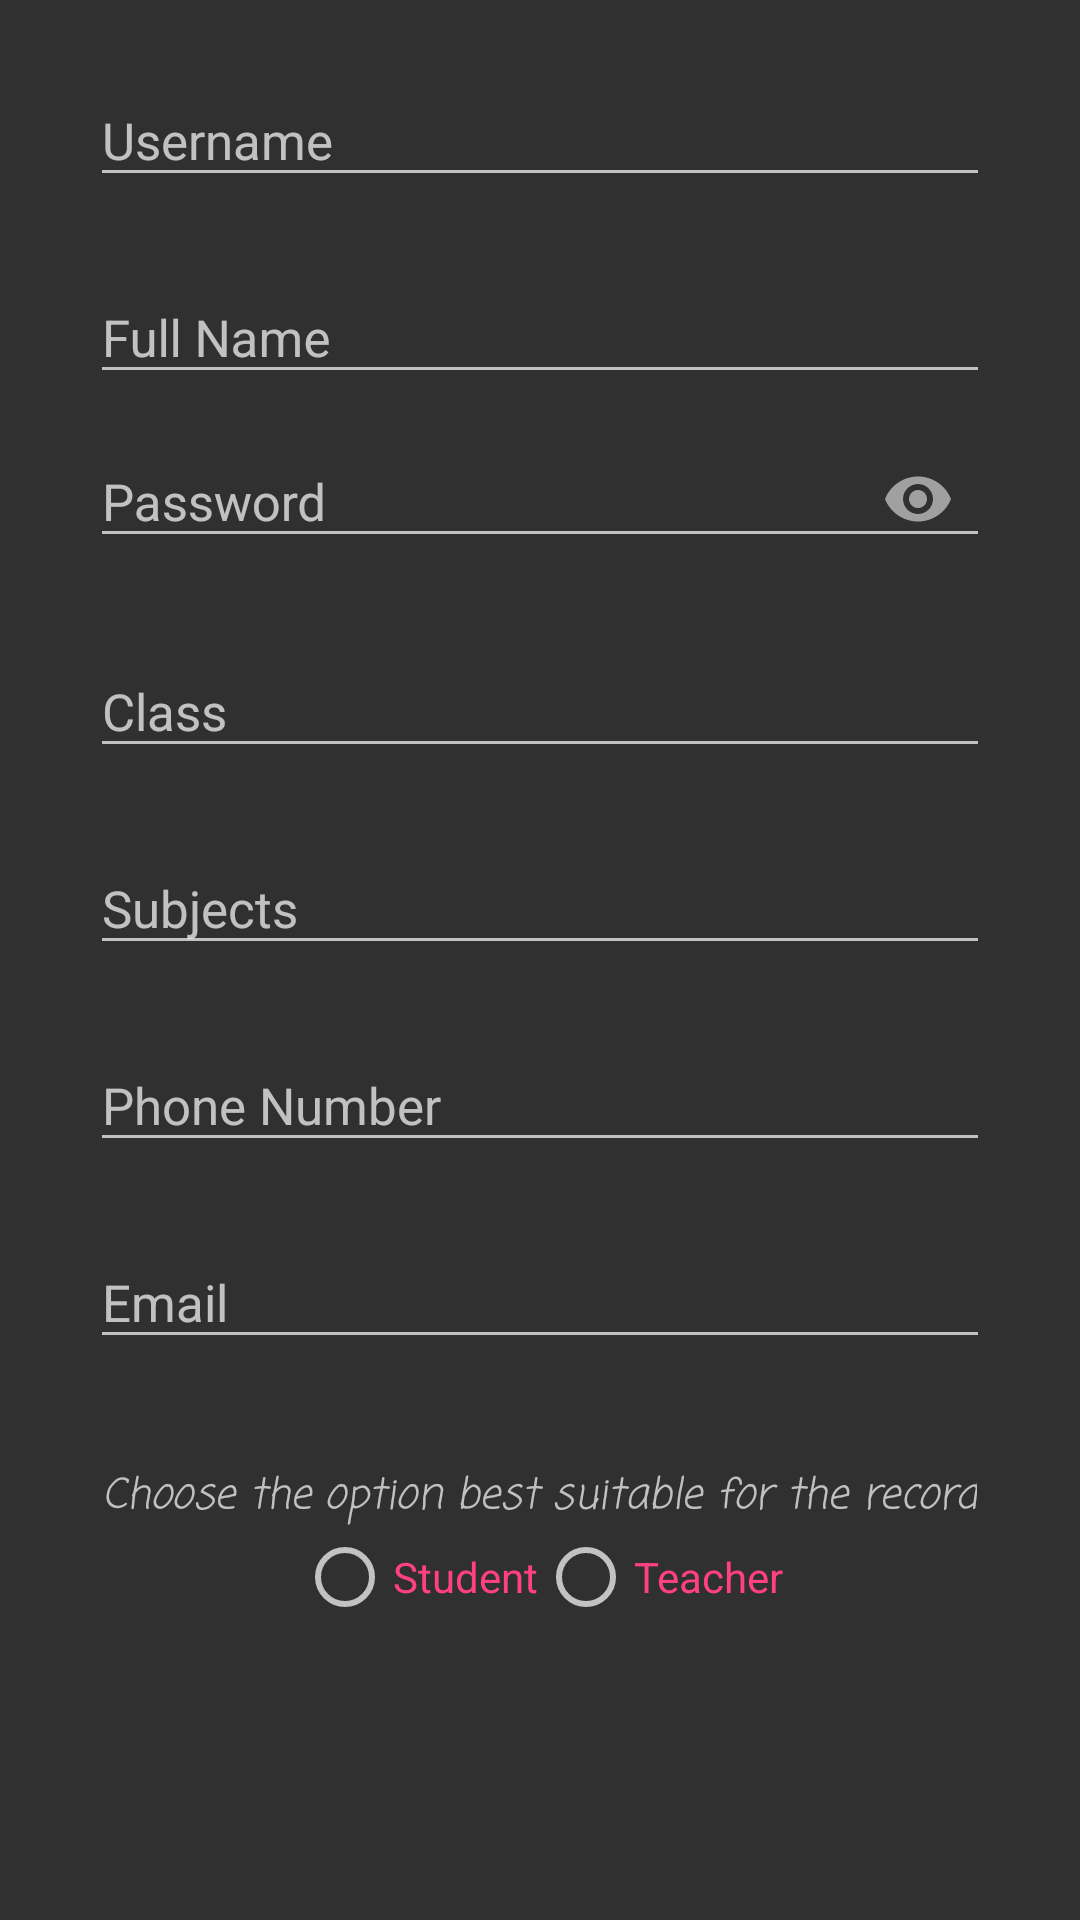

Android layout source for this screen:
<!-- AndroidManifest.xml: application theme Theme.AppCompat.NoActionBar -->
<!-- res/layout/admin_form.xml -->
<?xml version="1.0" encoding="utf-8"?>
<android.support.v4.widget.NestedScrollView
    xmlns:android="http://schemas.android.com/apk/res/android"
    xmlns:app="http://schemas.android.com/apk/res-auto"
    xmlns:tools="http://schemas.android.com/tools"
    android:layout_width="match_parent"
    android:layout_height="match_parent"
    app:layout_behavior="@string/appbar_scrolling_view_behavior"
    tools:showIn="@layout/activity_admin_panel">

    <RelativeLayout
        android:layout_width="match_parent"
        android:layout_height="wrap_content">

        <android.support.design.widget.TextInputLayout
            android:id="@+id/tIuserName"
            android:layout_width="match_parent"
            android:layout_height="wrap_content"
            android:layout_marginTop="15dp"
            android:layout_marginStart="30dp"
            android:layout_marginLeft="30dp"
            android:layout_marginRight="30dp"
            android:layout_marginEnd="30dp">
            <android.support.design.widget.TextInputEditText
                android:id="@+id/uname"
                android:layout_width="match_parent"
                android:layout_height="wrap_content"
                android:hint="@string/username"
                android:inputType="textPersonName|textCapWords"
                android:textColor="@color/white"
                android:textSize="17sp" />
        </android.support.design.widget.TextInputLayout>

        <android.support.design.widget.TextInputLayout
            android:id="@+id/tiFullName"
            android:layout_width="match_parent"
            android:layout_height="wrap_content"
            android:layout_below="@+id/tIuserName"
            android:layout_marginStart="30dp"
            android:layout_marginLeft="30dp"
            android:layout_marginRight="30dp"
            android:layout_marginEnd="30dp"
            android:layout_marginTop="15dp">
            <android.support.design.widget.TextInputEditText
                android:id="@+id/name"
                android:layout_width="match_parent"
                android:layout_height="wrap_content"
                android:hint="@string/full_name"
                android:inputType="textPersonName|textCapWords"
                android:textColor="@color/white"
                android:textSize="17sp" />
        </android.support.design.widget.TextInputLayout>


        <android.support.design.widget.TextInputLayout
            android:id="@+id/tIPwd"
            android:layout_width="match_parent"
            android:layout_height="wrap_content"
            android:layout_below="@+id/tiFullName"
            android:layout_marginTop="@dimen/margin_5"
            app:passwordToggleEnabled="true"
            android:inputType="textPassword"
            android:layout_marginStart="30dp"
            android:layout_marginLeft="30dp"
            android:layout_marginRight="30dp"
            android:layout_marginEnd="30dp">
            <android.support.design.widget.TextInputEditText
                android:id="@+id/pass"
                android:layout_width="match_parent"
                android:layout_height="wrap_content"
                android:hint="@string/password"
                android:inputType="textPassword"
                android:textColor="@color/white"
                android:textSize="17sp" />
        </android.support.design.widget.TextInputLayout>

        <android.support.design.widget.TextInputLayout
            android:id="@+id/tIClass"
            android:layout_width="match_parent"
            android:layout_height="wrap_content"
            android:layout_below="@+id/tIPwd"
            android:layout_marginStart="30dp"
            android:layout_marginLeft="30dp"
            android:layout_marginRight="30dp"
            android:layout_marginEnd="30dp"
            android:layout_marginTop="15dp">

            <android.support.design.widget.TextInputEditText
                android:id="@+id/dept"
                android:layout_width="match_parent"
                android:layout_height="wrap_content"
                android:hint="@string/student_class"
                android:inputType="textCapSentences|textCapWords"
                android:textColor="@color/white"
                android:textSize="17sp" />

        </android.support.design.widget.TextInputLayout>

        <android.support.design.widget.TextInputLayout
            android:id="@+id/tISubjects"
            android:layout_width="match_parent"
            android:layout_height="wrap_content"
            android:layout_below="@+id/tIClass"
            android:layout_marginStart="30dp"
            android:layout_marginLeft="30dp"
            android:layout_marginRight="30dp"
            android:layout_marginEnd="30dp"
            android:layout_marginTop="15dp">
            <android.support.design.widget.TextInputEditText
                android:id="@+id/Courses"
                android:layout_width="match_parent"
                android:layout_height="wrap_content"
                android:hint="@string/subjects"
                android:inputType="textMultiLine"
                android:textColor="@color/white"
                android:textSize="17sp" />
        </android.support.design.widget.TextInputLayout>

        <android.support.design.widget.TextInputLayout
            android:id="@+id/tIPhone"
            android:layout_width="match_parent"
            android:layout_height="wrap_content"
            android:layout_below="@id/tISubjects"
            android:layout_marginStart="30dp"
            android:layout_marginLeft="30dp"
            android:layout_marginRight="30dp"
            android:layout_marginEnd="30dp"
            android:layout_marginTop="15dp">
            <android.support.design.widget.TextInputEditText
                android:id="@+id/ph"
                android:layout_width="match_parent"
                android:layout_height="wrap_content"
                android:hint="@string/phone"
                android:inputType="phone"
                android:textColor="@color/white"
                android:textSize="17sp" />
        </android.support.design.widget.TextInputLayout>
        <android.support.design.widget.TextInputLayout
            android:id="@+id/tIMail"
            android:layout_width="match_parent"
            android:layout_height="wrap_content"
            android:layout_below="@+id/tIPhone"
            android:layout_marginStart="30dp"
            android:layout_marginLeft="30dp"
            android:layout_marginRight="30dp"
            android:layout_marginEnd="30dp"
            android:layout_marginBottom="35dp"
            android:layout_marginTop="15dp">
            <android.support.design.widget.TextInputEditText
                android:id="@+id/email"
                android:layout_width="match_parent"
                android:layout_height="wrap_content"
                android:hint="@string/mail"
                android:inputType="textEmailAddress"
                android:textColor="@color/white"
                android:textSize="17sp" />
        </android.support.design.widget.TextInputLayout>

        <TextView
            android:id="@+id/record_summary"
            android:layout_width="wrap_content"
            android:layout_height="wrap_content"
            android:text="@string/add_summary"
            android:layout_below="@id/tIMail"
            android:layout_centerHorizontal="true"
            android:textStyle="italic"
            android:fontFamily="casual"
            tools:targetApi="jelly_bean" />

        <RadioGroup
            android:layout_width="wrap_content"
            android:orientation="horizontal"
            android:id="@+id/role"
            android:layout_below="@id/record_summary"
            android:layout_centerHorizontal="true"
            android:layout_marginBottom="10dp"
            android:layout_height="wrap_content">
            <RadioButton
                android:layout_width="wrap_content"
                android:layout_height="wrap_content"
                android:textColor="@color/colorAccent"
                android:id="@+id/rb_std"
                android:text="@string/radio_student"/>
            <RadioButton
                android:layout_width="wrap_content"
                android:layout_height="wrap_content"
                android:id="@+id/rb_lec"
                android:textColor="@color/colorAccent"
                android:text="@string/radio_lecturer"/>
        </RadioGroup>

    </RelativeLayout>
</android.support.v4.widget.NestedScrollView>
<!-- res/layout/activity_admin_panel.xml (included above) -->
<?xml version="1.0" encoding="utf-8"?>
<android.support.design.widget.CoordinatorLayout xmlns:android="http://schemas.android.com/apk/res/android"
    xmlns:app="http://schemas.android.com/apk/res-auto"
    xmlns:tools="http://schemas.android.com/tools"
    android:id="@+id/rScreen"
    android:layout_width="match_parent"
    android:layout_height="match_parent"
    android:fitsSystemWindows="true">

    <android.support.design.widget.AppBarLayout
        android:id="@+id/app_bar"
        android:layout_width="match_parent"
        android:layout_height="280dp"
        android:fitsSystemWindows="true"
        android:theme="@style/AppTheme.AppBarOverlay">

        <android.support.design.widget.CollapsingToolbarLayout
            android:id="@+id/toolbar_layout"
            android:layout_width="match_parent"
            android:layout_height="match_parent"
            android:background="@color/purple"
            android:fitsSystemWindows="true"
            app:layout_scrollFlags="scroll|enterAlwaysCollapsed|snap">

            <android.support.v7.widget.Toolbar
                android:id="@+id/toolbar"
                android:layout_width="match_parent"
                android:layout_height="?attr/actionBarSize"
                app:layout_collapseMode="pin" />

            <RelativeLayout
                android:layout_width="match_parent"
                android:layout_height="match_parent">

                <com.jaminoss.android.ourschool.views.CircleImageView
                    android:id="@+id/dp"
                    android:layout_width="200dp"
                    android:layout_height="200dp"
                    android:layout_centerHorizontal="true"
                    android:layout_centerVertical="true"
                    android:layout_gravity="center"
                    android:src="@drawable/default_avatar"
                    app:civ_border_color="#FFF"
                    app:civ_border_width="3dp" />
                
                
                
                
                
                
                
                
                
                
                <android.support.design.widget.FloatingActionButton
                    android:id="@+id/view_users"
                    android:layout_width="wrap_content"
                    android:layout_height="wrap_content"
                    android:layout_alignParentEnd="true"
                    android:layout_alignParentRight="true"
                    android:layout_marginEnd="15dp"
                    android:layout_marginRight="15dp"
                    android:layout_marginTop="15dp"
                    app:backgroundTint="@color/colorAccent"
                    app:fabSize="mini"
                    app:srcCompat="@drawable/contacts" />

            </RelativeLayout>
        </android.support.design.widget.CollapsingToolbarLayout>
    </android.support.design.widget.AppBarLayout>
    <android.support.design.widget.FloatingActionButton
        android:id="@+id/add_user"
        android:layout_width="wrap_content"
        android:layout_height="wrap_content"
        android:layout_margin="16dp"
        app:backgroundTint="@color/colorAccent"
        app:fabSize="mini"
        app:layout_anchorGravity="bottom|right|end"
        app:layout_anchor="@id/app_bar"
        app:srcCompat="@drawable/check"
        tools:targetApi="lollipop" />

    <include layout="@layout/admin_form" />
</android.support.design.widget.CoordinatorLayout>
<!-- resources referenced by this layout -->
<resources>
  <color name="colorAccent">#FF4081</color>
  <color name="purple">#423256</color>
  <color name="white">#ffffff</color>
  <!-- drawable contacts (drawable) -->
  <vector xmlns:android="http://schemas.android.com/apk/res/android"
      android:height="24dp"
      android:width="24dp"
      android:viewportWidth="24"
      android:viewportHeight="24">
      <path android:fillColor="#fff" android:pathData="M20,0H4V2H20V0M4,24H20V22H4V24M20,4H4A2,2 0 0,0 2,6V18A2,2 0 0,0 4,20H20A2,2 0 0,0 22,18V6A2,2 0 0,0 20,4M12,6.75A2.25,2.25 0 0,1 14.25,9A2.25,2.25 0 0,1 12,11.25A2.25,2.25 0 0,1 9.75,9A2.25,2.25 0 0,1 12,6.75M17,17H7V15.5C7,13.83 10.33,13 12,13C13.67,13 17,13.83 17,15.5V17Z" />
  </vector>
  <string name="add_summary">Choose the option best suitable for the record</string>
  <string name="full_name">Full Name</string>
  <string name="mail">Email</string>
  <string name="password">Password</string>
  <string name="phone">Phone Number</string>
  <string name="radio_lecturer">Teacher</string>
  <string name="radio_student">Student</string>
  <string name="student_class">Class</string>
  <string name="subjects">Subjects</string>
  <string name="username">Username</string>
  <style name="AppTheme.AppBarOverlay" parent="ThemeOverlay.AppCompat.Dark.ActionBar" />
</resources>
